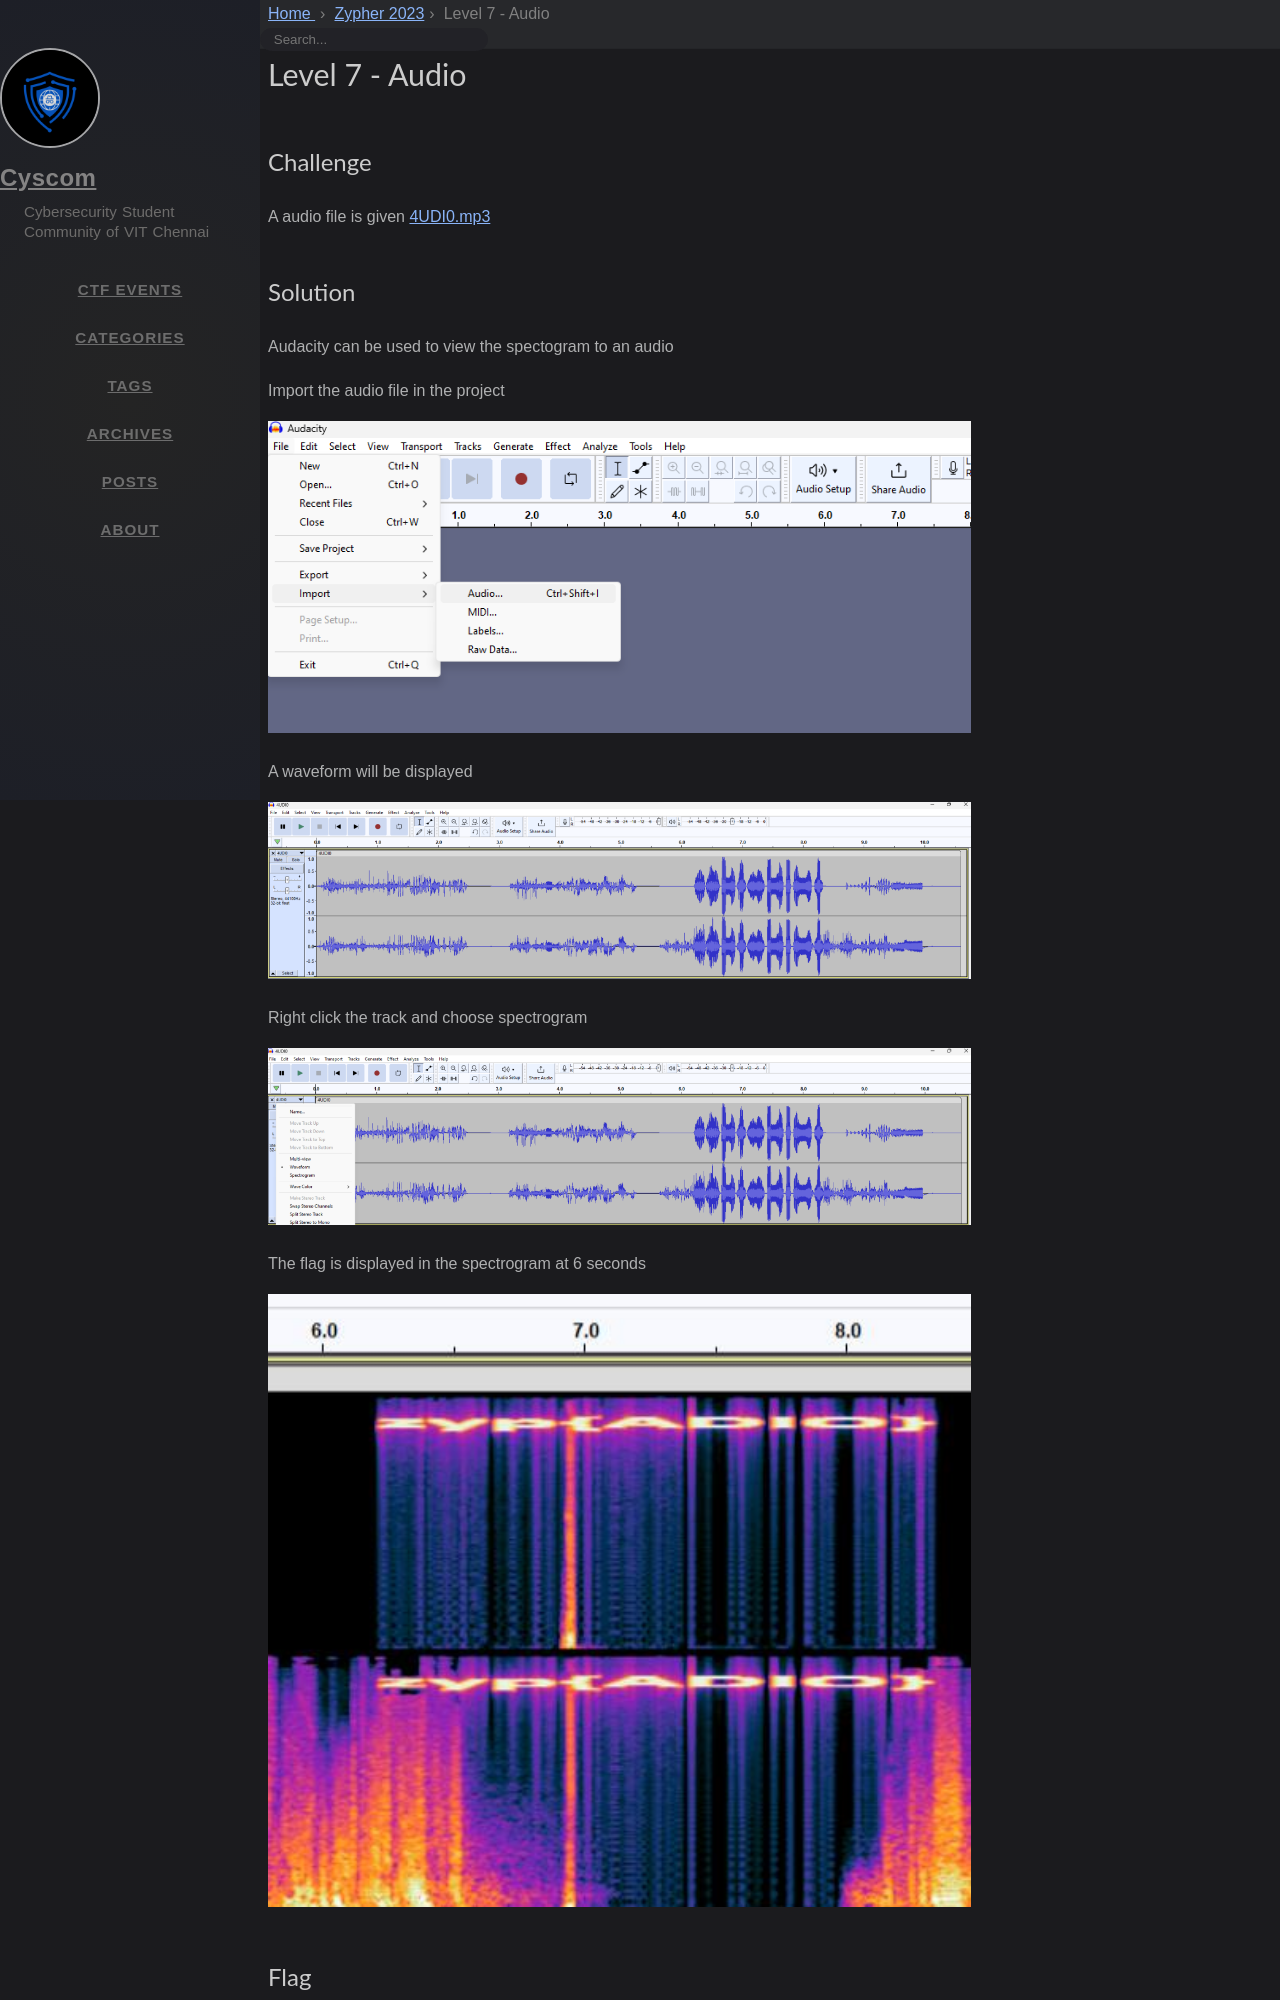

repository: cyscomvit/writeups · page: writeups/Zypher_2023/level-07-audio.html · generator: jekyll

---
layout: writeup

title: Level 7 - Audio
difficulty: medium
points: 30
categories: [spectography, forensics]
tags: []

flag: zyp{ADIO}
---

## Challenge

A audio file is given [4UDI0.mp3](writeupfiles/level7/4UDI0.mp3)
